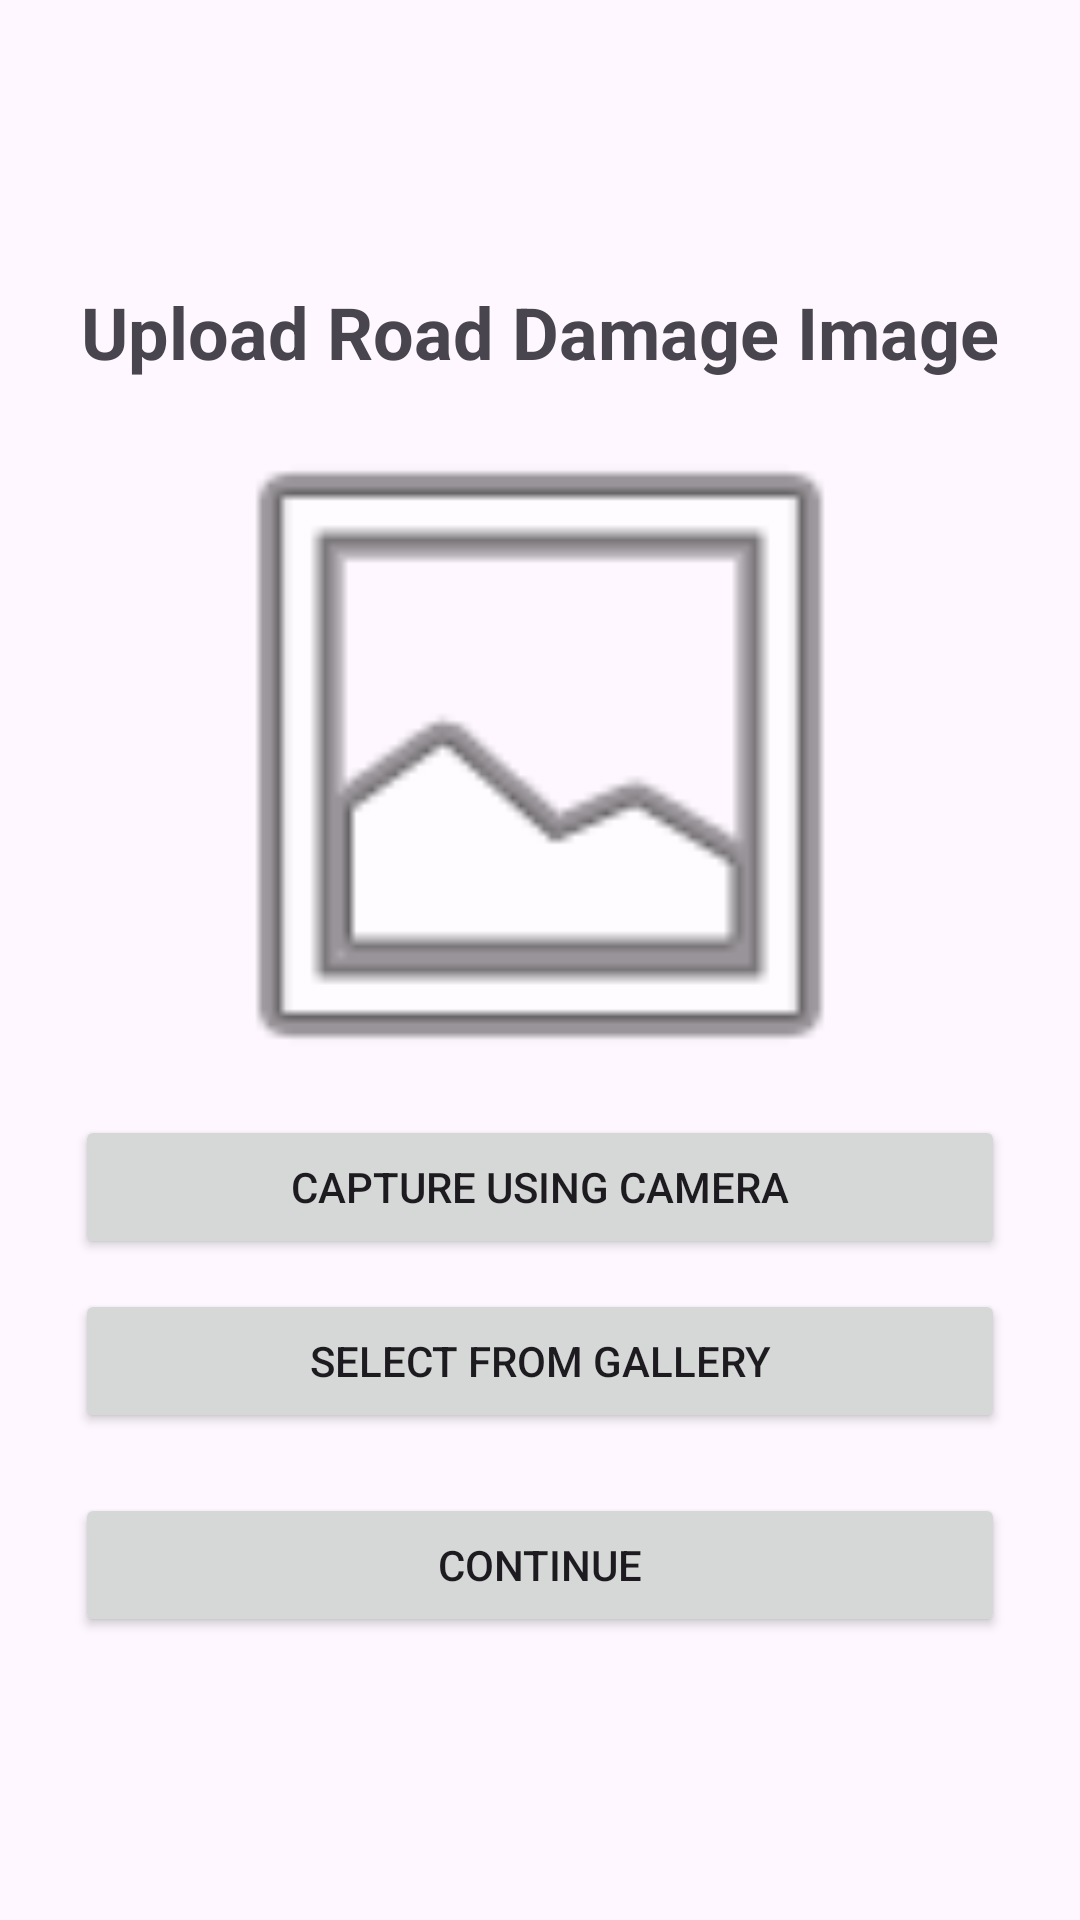

Reconstruct the res/layout file that produces this screen, plus the resources it refers to.
<!-- AndroidManifest.xml: application theme Theme.GarudaX -->
<!-- res/layout/activity_upload_image.xml -->
<?xml version="1.0" encoding="utf-8"?>
<LinearLayout xmlns:android="http://schemas.android.com/apk/res/android"
    android:id="@+id/main"
    android:layout_width="match_parent"
    android:layout_height="match_parent"
    android:orientation="vertical"
    android:gravity="center"
    android:padding="25dp">

    <TextView
        android:layout_width="wrap_content"
        android:layout_height="wrap_content"
        android:text="Upload Road Damage Image"
        android:textSize="24sp"
        android:textStyle="bold"
        android:layout_marginBottom="25dp" />

    <ImageView
        android:id="@+id/imgPreview"
        android:layout_width="250dp"
        android:layout_height="200dp"
        android:layout_marginBottom="20dp"
        android:scaleType="centerCrop"
        android:src="@android:drawable/ic_menu_gallery" />

    <Button
        android:id="@+id/btnCamera"
        android:layout_width="match_parent"
        android:layout_height="wrap_content"
        android:text="CAPTURE USING CAMERA" />

    <Button
        android:id="@+id/btnGallery"
        android:layout_width="match_parent"
        android:layout_height="wrap_content"
        android:text="SELECT FROM GALLERY"
        android:layout_marginTop="10dp" />

    <Button
        android:id="@+id/btnContinue"
        android:layout_width="match_parent"
        android:layout_height="wrap_content"
        android:text="CONTINUE"
        android:layout_marginTop="20dp" />

</LinearLayout>
<!-- resources referenced by this layout -->
<resources>
  <style name="Theme.GarudaX" parent="Base.Theme.GarudaX" />
  <style name="Base.Theme.GarudaX" parent="Theme.Material3.DayNight.NoActionBar">
          
          
      </style>
</resources>
